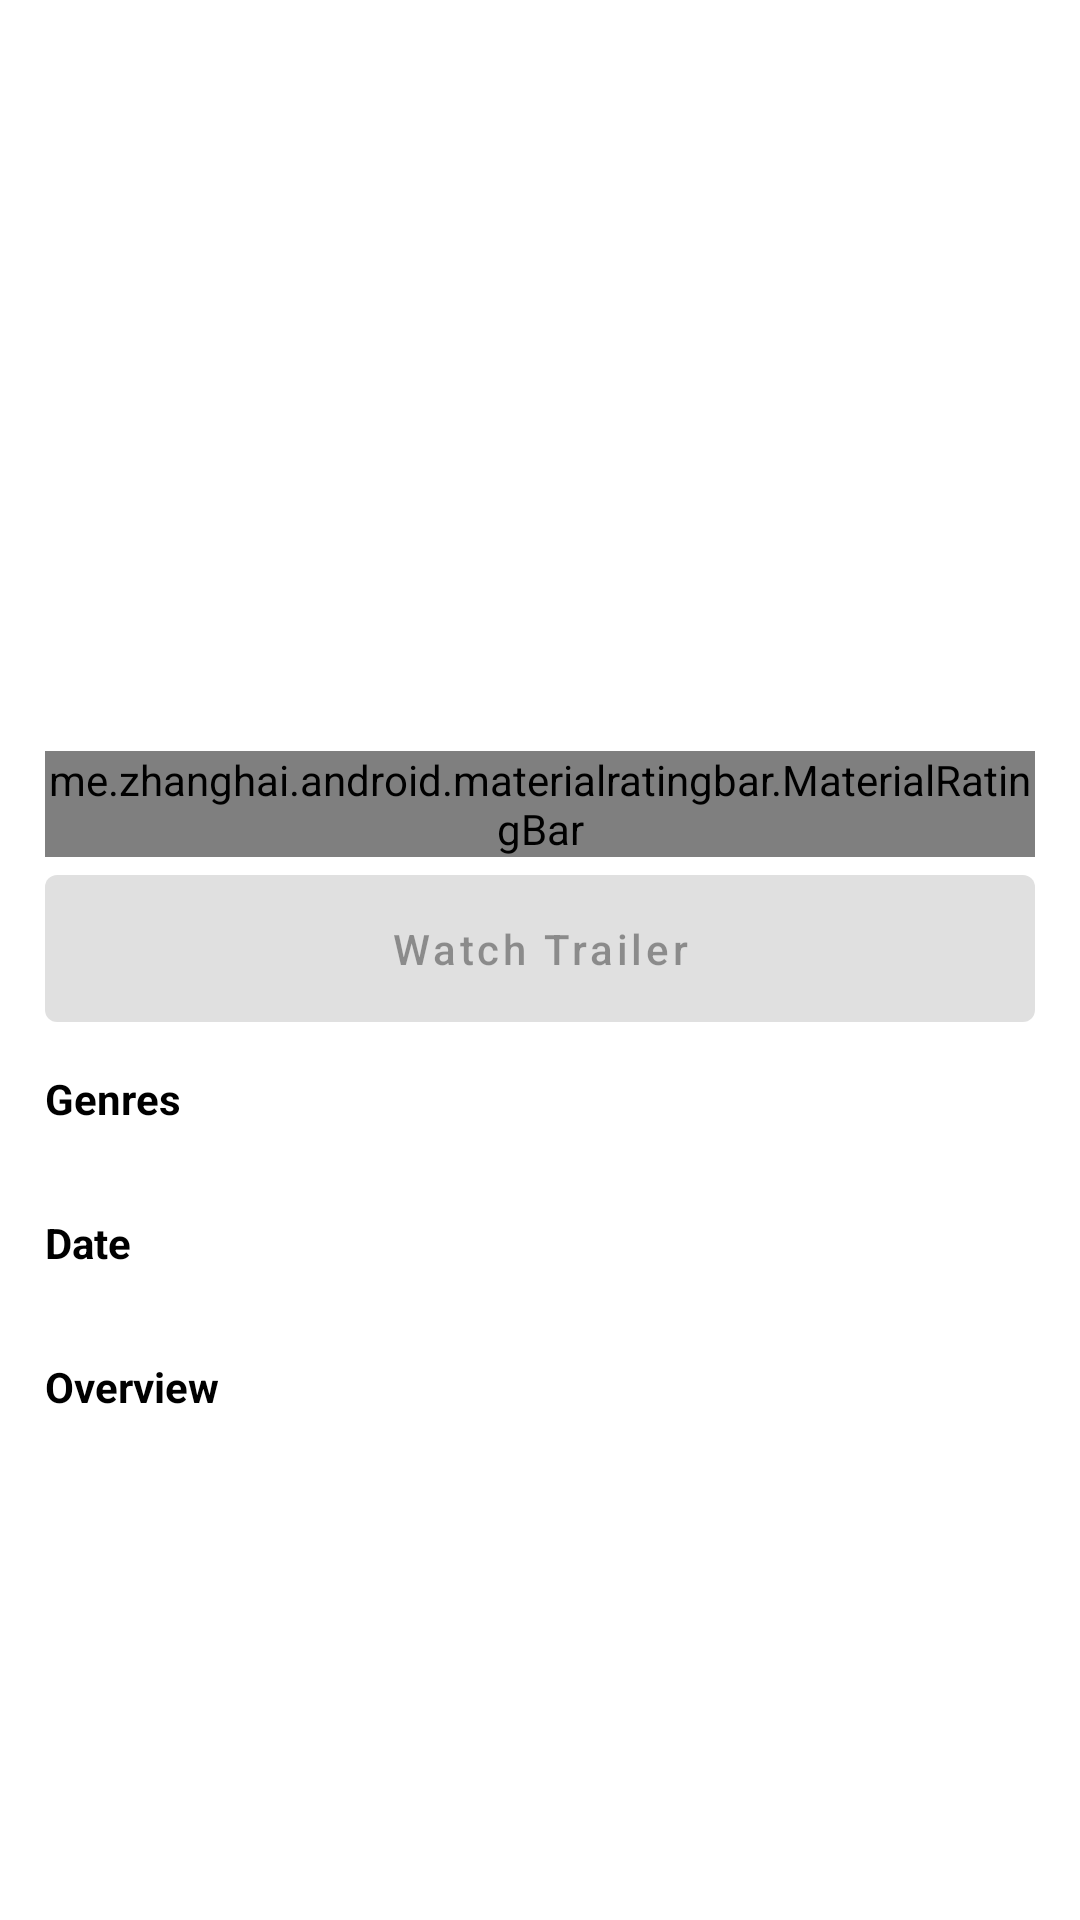

Reconstruct the res/layout file that produces this screen, plus the resources it refers to.
<!-- AndroidManifest.xml: application theme Theme.Movies -->
<!-- res/layout/movie_details.xml -->
<?xml version="1.0" encoding="utf-8"?>
<androidx.constraintlayout.widget.ConstraintLayout xmlns:android="http://schemas.android.com/apk/res/android"
    xmlns:app="http://schemas.android.com/apk/res-auto"
    xmlns:tools="http://schemas.android.com/tools"
    android:layout_width="match_parent"
    android:layout_height="match_parent"
    android:paddingStart="15dp"
    android:paddingEnd="15sp">

    <androidx.viewpager.widget.ViewPager
        android:id="@+id/images_viewpager"
        android:layout_width="match_parent"
        android:layout_height="200dp"
        app:layout_constraintEnd_toEndOf="parent"
        app:layout_constraintStart_toStartOf="parent"
        app:layout_constraintTop_toTopOf="parent" />

    <LinearLayout
        android:id="@+id/SliderDots"
        android:layout_width="match_parent"
        android:layout_height="wrap_content"
        android:layout_marginTop="8dp"
        android:gravity="center_vertical|center_horizontal"
        android:orientation="horizontal"
        app:layout_constraintEnd_toEndOf="parent"
        app:layout_constraintStart_toStartOf="parent"
        app:layout_constraintTop_toBottomOf="@+id/images_viewpager" />

    <TextView
        android:id="@+id/movie_title_textview"
        android:layout_width="match_parent"
        android:layout_height="wrap_content"
        android:layout_marginTop="10dp"
        android:layout_marginBottom="10dp"
        android:textColor="@color/black"
        android:textSize="24sp"
        android:textStyle="bold"
        app:layout_constraintEnd_toEndOf="parent"
        app:layout_constraintStart_toStartOf="parent"
        app:layout_constraintTop_toBottomOf="@+id/SliderDots"
        tools:text="Movie Title" />

    <me.zhanghai.android.materialratingbar.MaterialRatingBar
        android:id="@+id/materialRatingBar"
        style="@style/Widget.MaterialRatingBar.RatingBar"
        android:layout_width="wrap_content"
        android:layout_height="wrap_content"
        app:layout_constraintStart_toStartOf="parent"
        app:mrb_progressTint="@color/design_default_color_primary"
        app:layout_constraintTop_toBottomOf="@+id/movie_title_textview" />

    <com.google.android.material.button.MaterialButton
        android:id="@+id/watch_trailer_button"
        android:layout_width="match_parent"
        android:layout_height="wrap_content"
        android:enabled="false"
        android:paddingTop="15dp"
        android:paddingBottom="15dp"
        android:text="@string/watch_trailer"
        android:textAllCaps="false"
        app:layout_constraintEnd_toEndOf="parent"
        app:layout_constraintStart_toStartOf="parent"
        app:layout_constraintTop_toBottomOf="@+id/materialRatingBar" />

    <TextView
        android:id="@+id/genres_title"
        android:layout_width="match_parent"
        android:layout_height="wrap_content"
        android:layout_marginTop="10dp"
        android:text="@string/genres"
        android:textColor="@color/black"
        android:textSize="14sp"
        android:textStyle="bold"
        app:layout_constraintEnd_toEndOf="parent"
        app:layout_constraintStart_toStartOf="parent"
        app:layout_constraintTop_toBottomOf="@+id/watch_trailer_button" />

    <TextView
        android:id="@+id/genres_details_textview"
        android:layout_width="match_parent"
        android:layout_height="wrap_content"
        android:textColor="@color/black"
        android:textSize="14sp"
        app:layout_constraintEnd_toEndOf="parent"
        app:layout_constraintStart_toStartOf="parent"
        app:layout_constraintTop_toBottomOf="@+id/genres_title" />

    <TextView
        android:id="@+id/release_date_title"
        android:layout_width="match_parent"
        android:layout_height="wrap_content"
        android:layout_marginTop="10dp"
        android:text="@string/date"
        android:textColor="@color/black"
        android:textSize="14sp"
        android:textStyle="bold"
        app:layout_constraintEnd_toEndOf="parent"
        app:layout_constraintStart_toStartOf="parent"
        app:layout_constraintTop_toBottomOf="@+id/genres_details_textview" />

    <TextView
        android:id="@+id/release_date_textview"
        android:layout_width="match_parent"
        android:layout_height="wrap_content"
        android:textColor="@color/black"
        android:textSize="14sp"
        app:layout_constraintEnd_toEndOf="parent"
        app:layout_constraintStart_toStartOf="parent"
        app:layout_constraintTop_toBottomOf="@+id/release_date_title" />

    <TextView
        android:id="@+id/overview_title"
        android:layout_width="match_parent"
        android:layout_height="wrap_content"
        android:layout_marginTop="10dp"
        android:text="@string/overview"
        android:textColor="@color/black"
        android:textSize="14sp"
        android:textStyle="bold"
        app:layout_constraintEnd_toEndOf="parent"
        app:layout_constraintStart_toStartOf="parent"
        app:layout_constraintTop_toBottomOf="@+id/release_date_textview" />

    <TextView
        android:id="@+id/overview_textview"
        android:layout_width="match_parent"
        android:layout_height="wrap_content"
        android:ellipsize="end"
        android:maxLines="5"
        android:textColor="@color/black"
        android:textSize="14sp"
        app:layout_constraintEnd_toEndOf="parent"
        app:layout_constraintStart_toStartOf="parent"
        app:layout_constraintTop_toBottomOf="@+id/overview_title" />

</androidx.constraintlayout.widget.ConstraintLayout>
<!-- resources referenced by this layout -->
<resources>
  <string name="date">Date</string>
  <string name="genres">Genres</string>
  <string name="overview">Overview</string>
  <string name="watch_trailer">Watch Trailer</string>
  <style name="Theme.Movies" parent="Theme.MaterialComponents.DayNight.DarkActionBar">
          
          <item name="colorPrimary">@color/purple_500</item>
          <item name="colorPrimaryVariant">@color/purple_700</item>
          <item name="colorOnPrimary">@color/white</item>
          
          <item name="colorSecondary">@color/teal_200</item>
          <item name="colorSecondaryVariant">@color/teal_700</item>
          <item name="colorOnSecondary">@color/black</item>
          
          <item name="android:statusBarColor" tools:targetApi="l">?attr/colorPrimaryVariant</item>
          
      </style>
  <!-- not gathered from this repository: default colours our renderer supplied (Android Studio template values) -->
  <color name="purple_500">#FF6200EE</color>
  <color name="purple_700">#FF3700B3</color>
  <color name="teal_200">#FF03DAC5</color>
  <color name="teal_700">#FF018786</color>
  <color name="black">#FF000000</color>
  <color name="white">#FFFFFFFF</color>
</resources>
